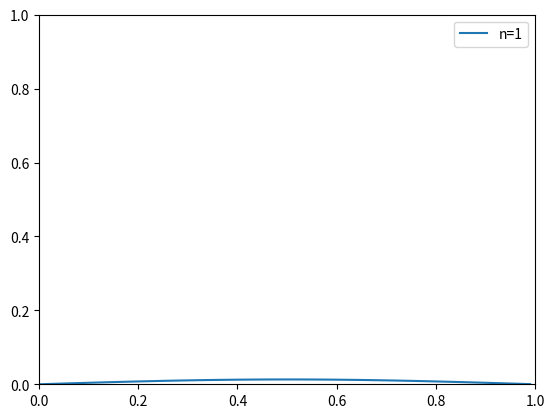

Here is the Python script that generated this plot:
from __future__ import division
import numpy as np
import matplotlib.pyplot as plt

g = []

L =1
q = 1
E = 1
I = 1

N = []
for i in range(0,2):
	if i%2==0:
		continue
	else:
		N.append(i)

x = np.arange(0,L,0.01)
for k in x:
	p =0
	for n in N:
		p = p+((4*q*(L**4)/(E*L*np.pi**5))*(1/n**5)*np.sin(n*np.pi*k/L))
	g.append(p)


plt.plot(x,g,label= 'n=1')

plt.xlim(0,L)
plt.ylim(0,1)
plt.legend()
plt.show()

